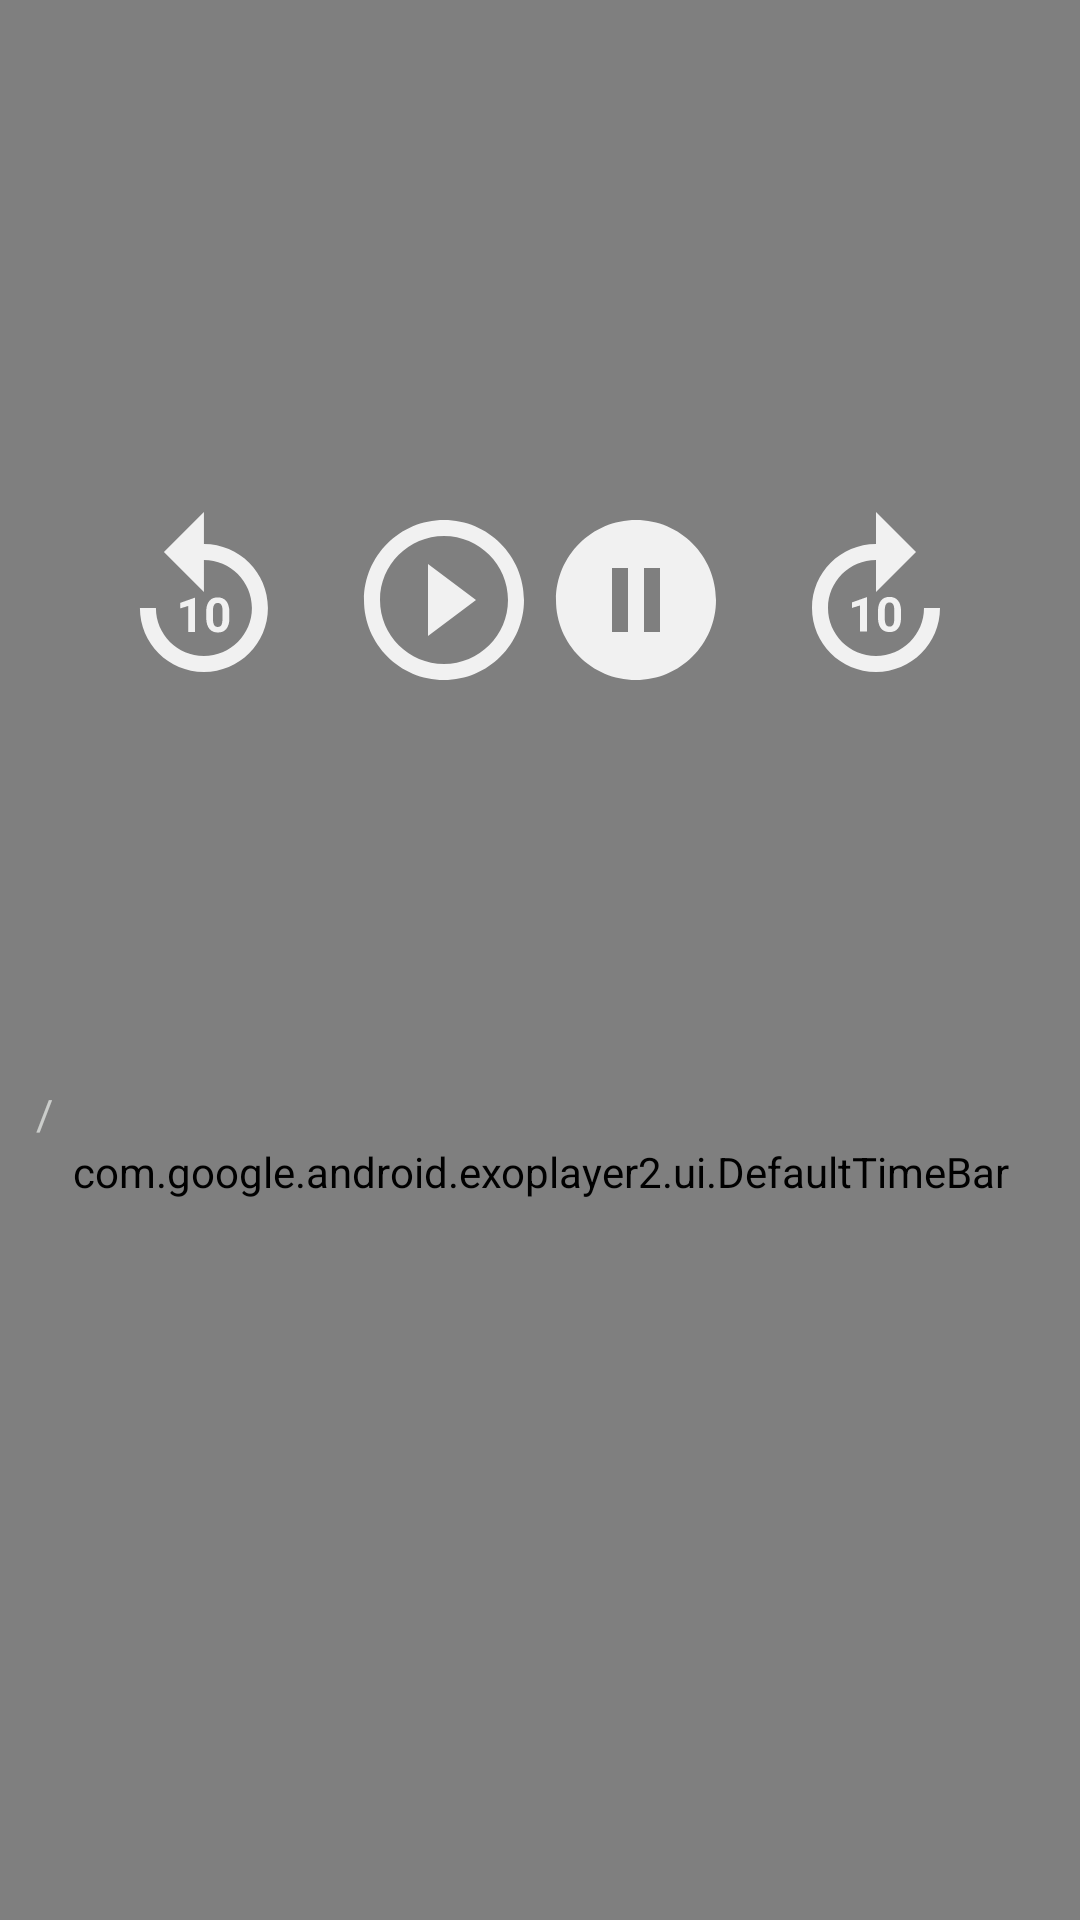

Layout XML and referenced resources for this Android screen:
<!-- AndroidManifest.xml: application theme Theme.Videopalyer -->
<!-- res/layout/custome_controler.xml -->
<?xml version="1.0" encoding="utf-8"?>
<RelativeLayout xmlns:android="http://schemas.android.com/apk/res/android"
    android:layout_width="match_parent"
    android:layout_height="match_parent"
    xmlns:app="http://schemas.android.com/apk/res-auto"
    android:background="#80000000">

    <RelativeLayout
        android:layout_width="match_parent"
        android:layout_height="400dp">

    <LinearLayout
        android:layout_width="match_parent"
        android:layout_height="wrap_content"
        android:layout_centerInParent="true"
        android:gravity="center"
        android:orientation="horizontal">

        <ImageView
            android:id="@+id/exo_rew"
            android:layout_width="wrap_content"
            android:layout_height="wrap_content"
            android:layout_marginEnd="16dp"
            android:src="@drawable/ic_rew" />

        <ImageView
            android:id="@+id/exo_play"
            android:layout_width="wrap_content"
            android:layout_height="wrap_content"

            android:src="@drawable/ic_play" />

        <ImageView
            android:id="@+id/exo_pause"
            android:layout_width="wrap_content"
            android:layout_height="wrap_content"

            android:src="@drawable/ic_pause" />

        <ImageView
            android:id="@+id/exo_ffwd"
            android:layout_width="wrap_content"
            android:layout_height="wrap_content"
            android:layout_marginStart="16dp"
            android:src="@drawable/ic_forword" />

    </LinearLayout>
    <LinearLayout
        android:layout_width="match_parent"
        android:layout_height="wrap_content"
        android:orientation="vertical"
        android:layout_alignParentBottom="true">
        <LinearLayout
            android:layout_width="match_parent"
            android:layout_height="wrap_content"
            android:orientation="horizontal"
            android:padding="8dp"
            android:gravity="bottom">
            <TextView
                android:layout_width="wrap_content"
                android:layout_height="wrap_content"
                android:id="@+id/exo_position"
                android:textColor="@color/white"/>

            <TextView
                android:layout_width="wrap_content"
                android:layout_height="wrap_content"
                android:text="/"
                android:textColor="#CBCDCB"
                android:layout_marginStart="4dp"
                android:layout_marginEnd="4dp"/>
            <TextView
                android:layout_width="0dp"
                android:layout_weight="1"
                android:layout_height="wrap_content"
                android:id="@+id/exo_duration"
                android:textColor="#CBCDC8"
                android:layout_marginStart="4dp"
                android:layout_marginEnd="4dp"/>
            <ImageView
                android:layout_width="wrap_content"
                android:layout_height="wrap_content"
                android:id="@+id/bt_fullscreen"
                android:src="@drawable/ic_fullscreen"/>

        </LinearLayout>

       <com.google.android.exoplayer2.ui.DefaultTimeBar
           android:layout_width="match_parent"
           android:layout_height="wrap_content"
           android:id="@+id/exo_progress"
           android:layout_marginTop="-8dp"
           app:unplayed_color="#45424E"
           app:buffered_color="#95989F"
           app:played_color="#FF0000"/>
    </LinearLayout>

    </RelativeLayout>
    </RelativeLayout>
<!-- resources referenced by this layout -->
<resources>
  <!-- drawable ic_forword (drawable) -->
  <vector android:height="64dp" android:tint="#F1F1F1"
      android:viewportHeight="24" android:viewportWidth="24"
      android:width="64dp" xmlns:android="http://schemas.android.com/apk/res/android">
      <path android:fillColor="@android:color/white" android:pathData="M18,13c0,3.31 -2.69,6 -6,6s-6,-2.69 -6,-6s2.69,-6 6,-6v4l5,-5l-5,-5v4c-4.42,0 -8,3.58 -8,8c0,4.42 3.58,8 8,8s8,-3.58 8,-8H18z"/>
      <path android:fillColor="@android:color/white" android:pathData="M10.86,15.94l0,-4.27l-0.09,0l-1.77,0.63l0,0.69l1.01,-0.31l0,3.26z"/>
      <path android:fillColor="@android:color/white" android:pathData="M12.25,13.44v0.74c0,1.9 1.31,1.82 1.44,1.82c0.14,0 1.44,0.09 1.44,-1.82v-0.74c0,-1.9 -1.31,-1.82 -1.44,-1.82C13.55,11.62 12.25,11.53 12.25,13.44zM14.29,13.32v0.97c0,0.77 -0.21,1.03 -0.59,1.03c-0.38,0 -0.6,-0.26 -0.6,-1.03v-0.97c0,-0.75 0.22,-1.01 0.59,-1.01C14.07,12.3 14.29,12.57 14.29,13.32z"/>
  </vector>
  <!-- drawable ic_pause (drawable) -->
  <vector android:height="64dp" android:tint="#F1F1F1"
      android:viewportHeight="24" android:viewportWidth="24"
      android:width="64dp" xmlns:android="http://schemas.android.com/apk/res/android">
      <path android:fillColor="@android:color/white" android:pathData="M12,2C6.48,2 2,6.48 2,12s4.48,10 10,10 10,-4.48 10,-10S17.52,2 12,2zM11,16L9,16L9,8h2v8zM15,16h-2L13,8h2v8z"/>
  </vector>
  <!-- drawable ic_play (drawable) -->
  <vector android:height="64dp" android:tint="#F1F1F1"
      android:viewportHeight="24" android:viewportWidth="24"
      android:width="64dp" xmlns:android="http://schemas.android.com/apk/res/android">
      <path android:fillColor="@android:color/white" android:pathData="M10,16.5l6,-4.5 -6,-4.5v9zM12,2C6.48,2 2,6.48 2,12s4.48,10 10,10 10,-4.48 10,-10S17.52,2 12,2zM12,20c-4.41,0 -8,-3.59 -8,-8s3.59,-8 8,-8 8,3.59 8,8 -3.59,8 -8,8z"/>
  </vector>
  <!-- drawable ic_rew (drawable) -->
  <vector android:height="64dp" android:tint="#F1F1F1"
      android:viewportHeight="24" android:viewportWidth="24"
      android:width="64dp" xmlns:android="http://schemas.android.com/apk/res/android">
      <path android:fillColor="@android:color/white" android:pathData="M11.99,5V1l-5,5l5,5V7c3.31,0 6,2.69 6,6s-2.69,6 -6,6s-6,-2.69 -6,-6h-2c0,4.42 3.58,8 8,8s8,-3.58 8,-8S16.41,5 11.99,5z"/>
      <path android:fillColor="@android:color/white" android:pathData="M10.89,16h-0.85v-3.26l-1.01,0.31v-0.69l1.77,-0.63h0.09V16z"/>
      <path android:fillColor="@android:color/white" android:pathData="M15.17,14.24c0,0.32 -0.03,0.6 -0.1,0.82s-0.17,0.42 -0.29,0.57s-0.28,0.26 -0.45,0.33s-0.37,0.1 -0.59,0.1s-0.41,-0.03 -0.59,-0.1s-0.33,-0.18 -0.46,-0.33s-0.23,-0.34 -0.3,-0.57s-0.11,-0.5 -0.11,-0.82V13.5c0,-0.32 0.03,-0.6 0.1,-0.82s0.17,-0.42 0.29,-0.57s0.28,-0.26 0.45,-0.33s0.37,-0.1 0.59,-0.1s0.41,0.03 0.59,0.1c0.18,0.07 0.33,0.18 0.46,0.33s0.23,0.34 0.3,0.57s0.11,0.5 0.11,0.82V14.24zM14.32,13.38c0,-0.19 -0.01,-0.35 -0.04,-0.48s-0.07,-0.23 -0.12,-0.31s-0.11,-0.14 -0.19,-0.17s-0.16,-0.05 -0.25,-0.05s-0.18,0.02 -0.25,0.05s-0.14,0.09 -0.19,0.17s-0.09,0.18 -0.12,0.31s-0.04,0.29 -0.04,0.48v0.97c0,0.19 0.01,0.35 0.04,0.48s0.07,0.24 0.12,0.32s0.11,0.14 0.19,0.17s0.16,0.05 0.25,0.05s0.18,-0.02 0.25,-0.05s0.14,-0.09 0.19,-0.17s0.09,-0.19 0.11,-0.32s0.04,-0.29 0.04,-0.48V13.38z"/>
  </vector>
  <style name="Theme.Videopalyer" parent="Theme.MaterialComponents.DayNight.NoActionBar">
          
          <item name="colorPrimary">@color/purple_500</item>
          <item name="colorPrimaryVariant">@color/purple_700</item>
          <item name="colorOnPrimary">@color/white</item>
          
          <item name="colorSecondary">@color/teal_200</item>
          <item name="colorSecondaryVariant">@color/teal_700</item>
          <item name="colorOnSecondary">@color/black</item>
          
          <item name="android:statusBarColor" tools:targetApi="l">?attr/colorPrimaryVariant</item>
          
      </style>
  <!-- not gathered from this repository: default colours our renderer supplied (Android Studio template values) -->
  <color name="purple_500">#FF6200EE</color>
  <color name="purple_700">#FF3700B3</color>
  <color name="teal_200">#FF03DAC5</color>
  <color name="teal_700">#FF018786</color>
  <color name="black">#FF000000</color>
  <color name="white">#FFFFFFFF</color>
</resources>
